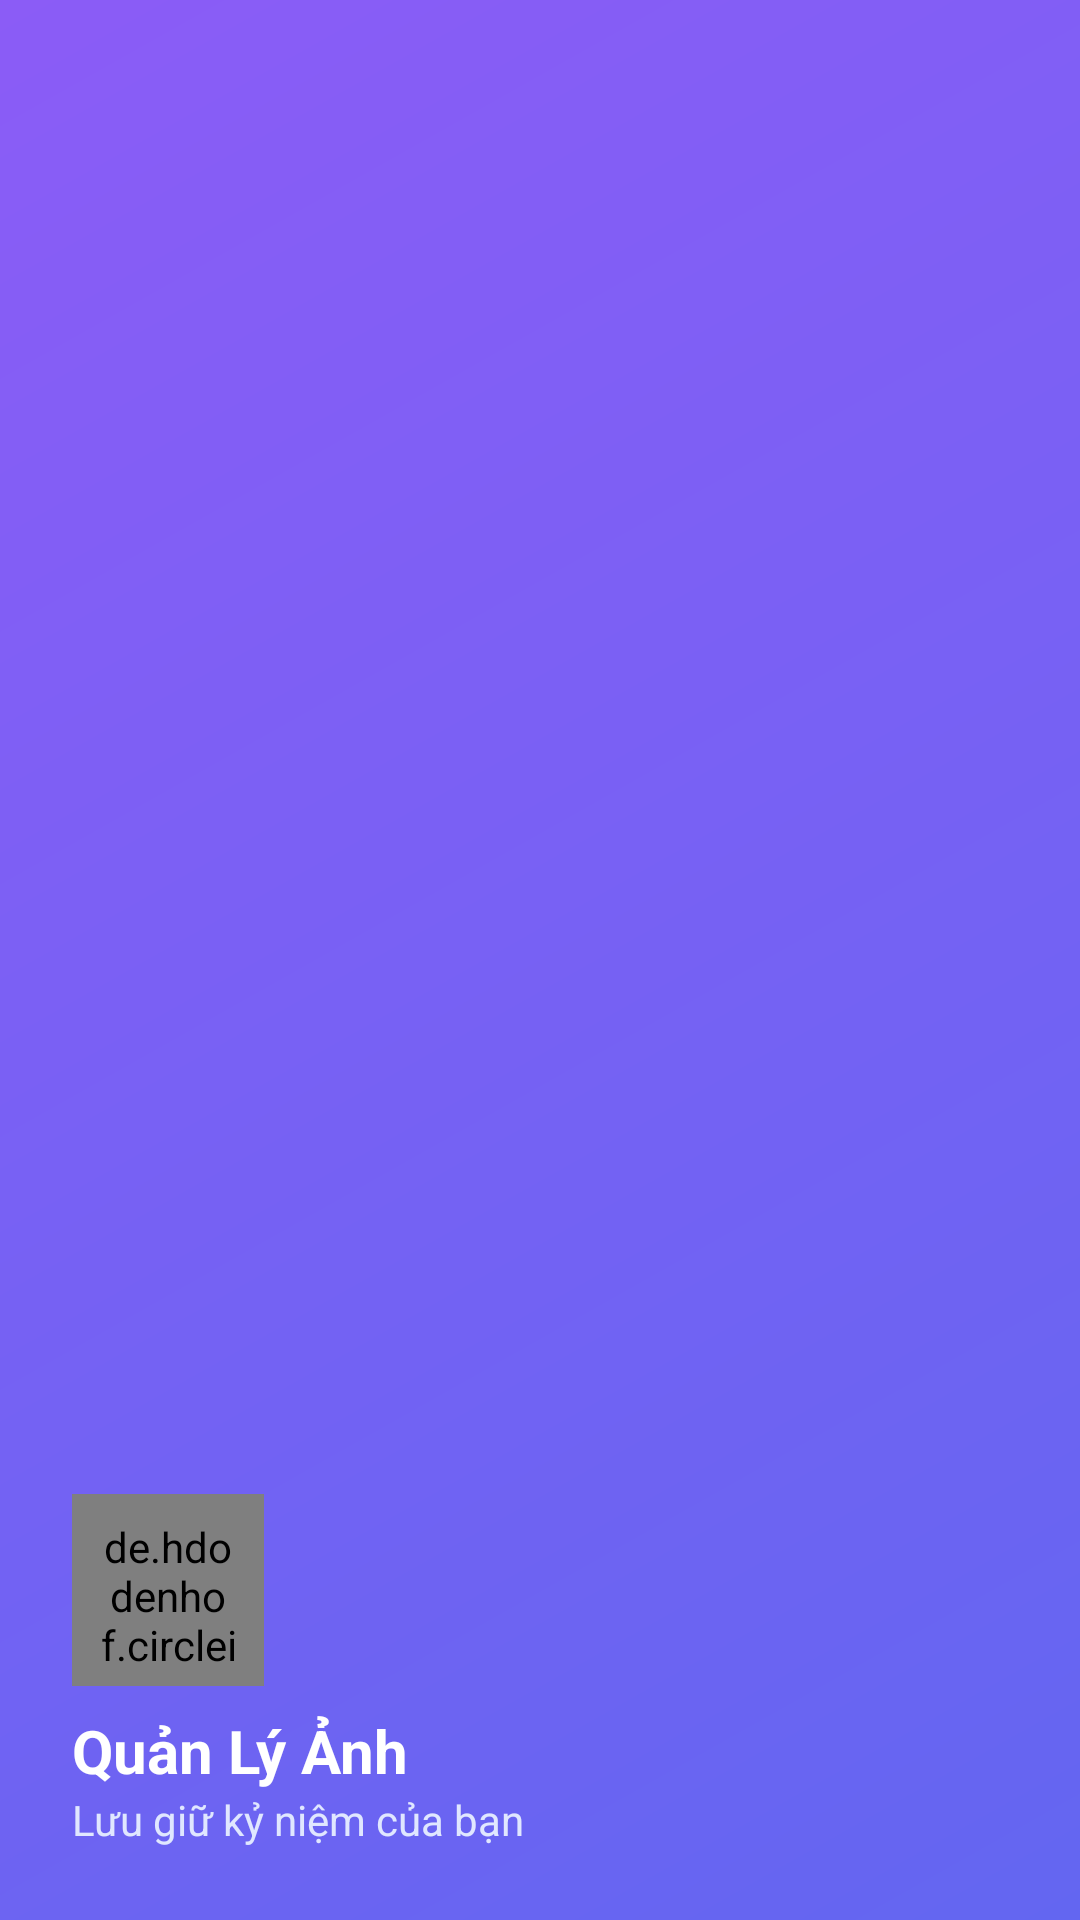

Produce the Android XML layout that renders to this screen, including the resource entries it uses.
<!-- AndroidManifest.xml: application theme Theme.Lab6 -->
<!-- res/layout/nav_header.xml -->
<?xml version="1.0" encoding="utf-8"?>
<LinearLayout xmlns:android="http://schemas.android.com/apk/res/android"
    xmlns:app="http://schemas.android.com/apk/res-auto"
    android:layout_width="match_parent"
    android:layout_height="@dimen/nav_header_height"
    android:background="@drawable/gradient_splash"
    android:gravity="bottom"
    android:orientation="vertical"
    android:padding="@dimen/spacing_lg">

    
    <de.hdodenhof.circleimageview.CircleImageView
        android:id="@+id/navAvatar"
        android:layout_width="64dp"
        android:layout_height="64dp"
        android:src="@drawable/ic_person"
        android:background="@drawable/circle_bg"
        android:padding="8dp"
        app:civ_border_width="2dp"
        app:civ_border_color="@color/white" />

    
    <TextView
        android:id="@+id/navUserName"
        android:layout_width="match_parent"
        android:layout_height="wrap_content"
        android:layout_marginTop="@dimen/spacing_sm"
        android:text="@string/nav_header_title"
        android:textColor="@color/white"
        android:textSize="20sp"
        android:textStyle="bold" />

    
    <TextView
        android:id="@+id/navUserEmail"
        android:layout_width="match_parent"
        android:layout_height="wrap_content"
        android:text="@string/nav_header_subtitle"
        android:textColor="#E0E7FF"
        android:textSize="14sp" />

</LinearLayout>
<!-- resources referenced by this layout -->
<resources>
  <color name="white">#FFFFFFFF</color>
  <dimen name="nav_header_height">180dp</dimen>
  <dimen name="spacing_lg">24dp</dimen>
  <dimen name="spacing_sm">8dp</dimen>
  <!-- drawable gradient_splash (drawable) -->
  <?xml version="1.0" encoding="utf-8"?>
  <shape xmlns:android="http://schemas.android.com/apk/res/android"
      android:shape="rectangle">
      <gradient
          android:startColor="@color/bg_splash_start"
          android:endColor="@color/bg_splash_end"
          android:angle="135" />
  </shape>
  <string name="nav_header_subtitle">Lưu giữ kỷ niệm của bạn</string>
  <string name="nav_header_title">Quản Lý Ảnh</string>
  <style name="Theme.Lab6" parent="Base.Theme.Lab6" />
  <color name="bg_splash_start">#6366F1</color>
  <color name="bg_splash_end">#8B5CF6</color>
  <style name="Base.Theme.Lab6" parent="Theme.Material3.DayNight.NoActionBar">
          <item name="colorPrimary">@color/primary</item>
          <item name="colorPrimaryVariant">@color/primary_dark</item>
          <item name="colorOnPrimary">@color/white</item>
          <item name="colorSecondary">@color/secondary</item>
          <item name="colorOnSecondary">@color/white</item>
          <item name="colorAccent">@color/accent</item>
          <item name="android:windowBackground">@color/bg_main</item>
          <item name="android:statusBarColor">@color/primary</item>
      </style>
  <color name="primary">#6366F1</color>
  <color name="primary_dark">#4F46E5</color>
  <color name="secondary">#EC4899</color>
  <color name="accent">#F59E0B</color>
  <color name="bg_main">#F8FAFC</color>
</resources>
